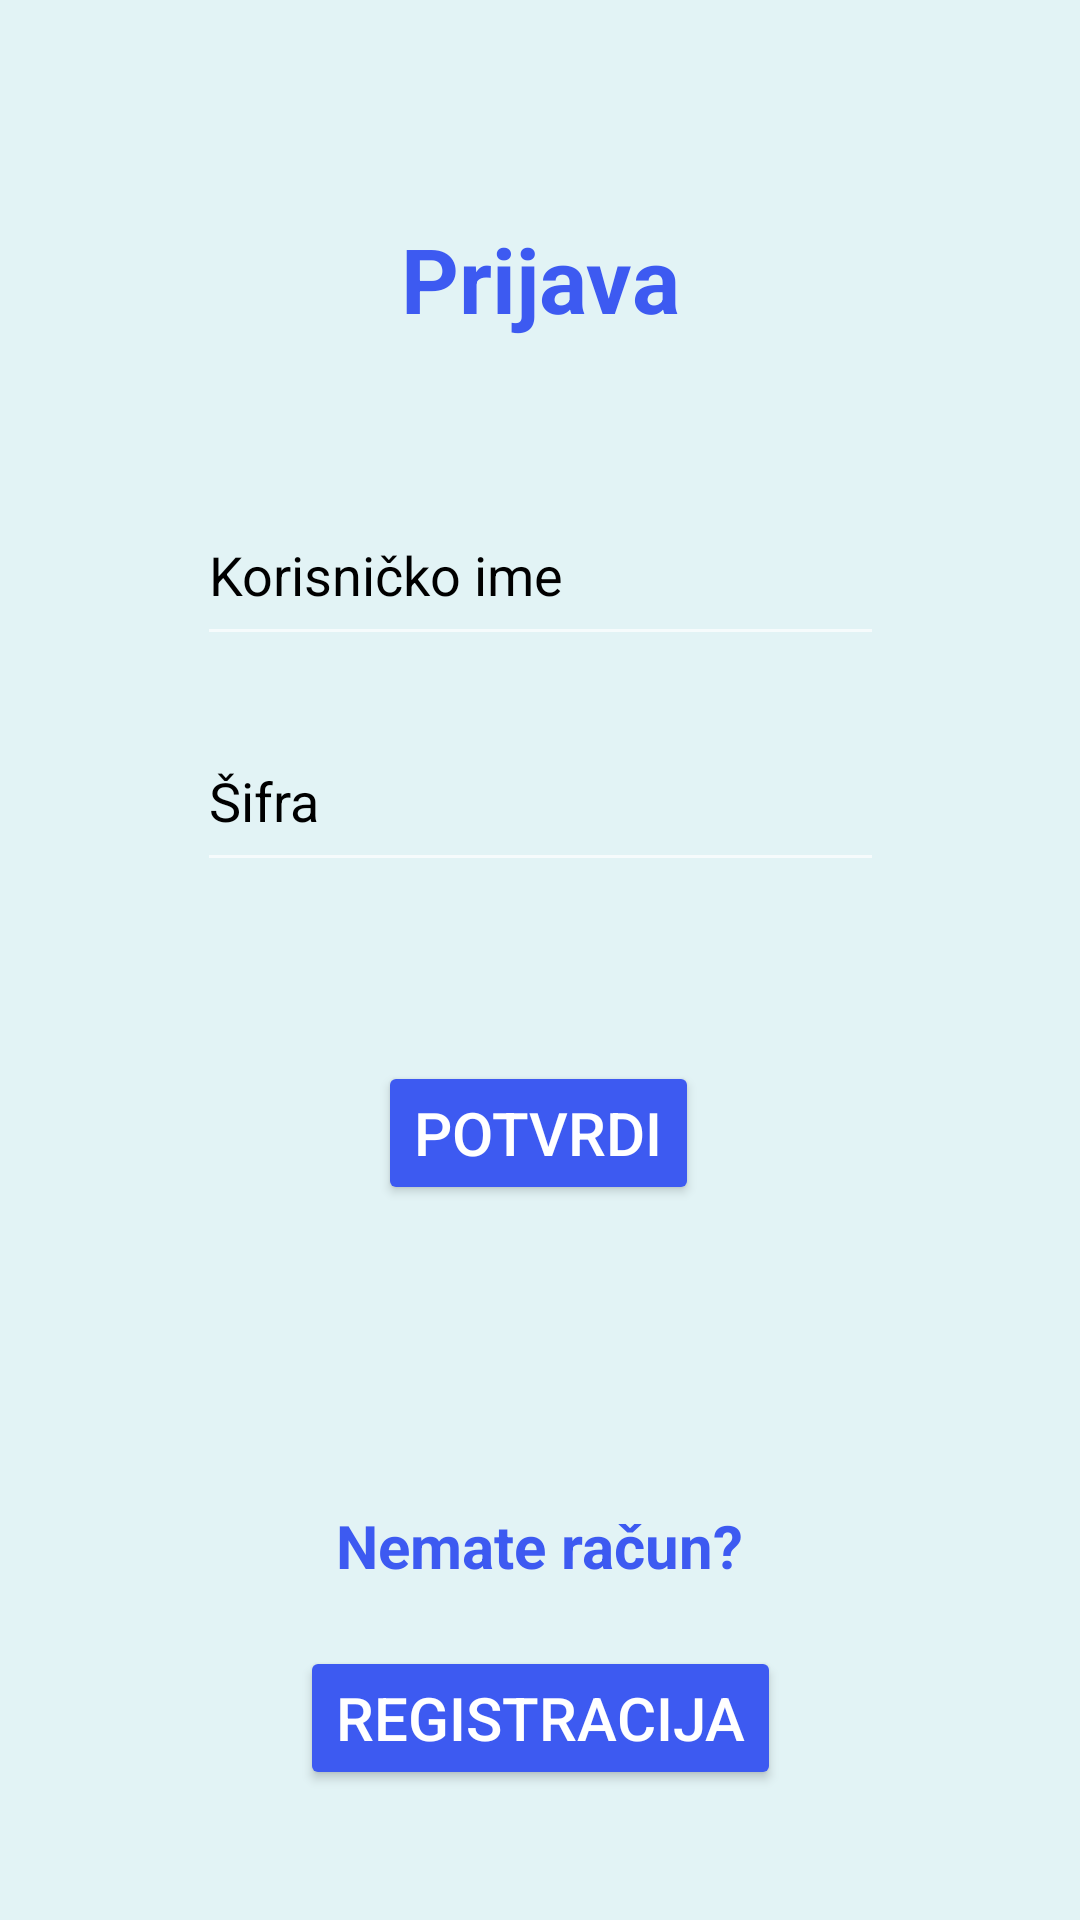

Here is an Android app screen rendered from its layout file. Give the layout XML and the strings, colors and styles it references.
<!-- AndroidManifest.xml: application theme Theme.AppCompat.NoActionBar -->
<!-- res/layout/login.xml -->
<?xml version="1.0" encoding="utf-8"?>
<androidx.constraintlayout.widget.ConstraintLayout xmlns:android="http://schemas.android.com/apk/res/android"
    xmlns:app="http://schemas.android.com/apk/res-auto"
    xmlns:tools="http://schemas.android.com/tools"
    android:layout_width="match_parent"
    android:layout_height="match_parent"
    android:background="#e2f3f5"
    tools:context=".Login">

    <TextView
        android:id="@+id/textView"
        android:layout_width="wrap_content"
        android:layout_height="wrap_content"
        android:text="@string/prijava"
        android:textColor="#3d5af1"
        android:textSize="30sp"
        android:textStyle="bold"
        app:layout_constraintBottom_toBottomOf="parent"
        app:layout_constraintEnd_toEndOf="parent"
        app:layout_constraintStart_toStartOf="parent"
        app:layout_constraintTop_toTopOf="parent"
        app:layout_constraintVertical_bias="0.121" />

    <EditText
        android:id="@+id/username"
        android:layout_width="229dp"
        android:layout_height="57dp"
        android:layout_marginTop="40dp"
        android:ems="10"
        android:hint="@string/korisnicko_ime"
        android:inputType="textPersonName|textCapSentences"
        android:textColor="@color/black"
        android:textColorHint="@color/gray"
        app:layout_constraintBottom_toBottomOf="parent"
        app:layout_constraintEnd_toEndOf="parent"
        app:layout_constraintStart_toStartOf="parent"
        app:layout_constraintTop_toBottomOf="@+id/textView"
        app:layout_constraintVertical_bias="0.02" />

    <EditText
        android:id="@+id/password"
        android:layout_width="229dp"
        android:layout_height="57dp"
        android:ems="10"
        android:hint="@string/sifra"
        android:inputType="textPassword"
        android:textColor="@color/black"
        android:textColorHint="@color/gray"
        app:layout_constraintBottom_toBottomOf="parent"
        app:layout_constraintEnd_toEndOf="parent"
        app:layout_constraintStart_toStartOf="parent"
        app:layout_constraintTop_toBottomOf="@+id/username"
        app:layout_constraintVertical_bias="0.05" />

    <Button
        android:id="@+id/potvrdi"
        android:layout_width="wrap_content"
        android:layout_height="wrap_content"
        android:backgroundTint="#3d5af1"
        android:text="@string/potvrdi"
        android:textColor="@color/white"
        android:textSize="20sp"
        app:layout_constraintBottom_toBottomOf="parent"
        app:layout_constraintEnd_toEndOf="parent"
        app:layout_constraintHorizontal_bias="0.498"
        app:layout_constraintStart_toStartOf="parent"
        app:layout_constraintTop_toBottomOf="@+id/password"
        app:layout_constraintVertical_bias="0.2" />

    <TextView
        android:id="@+id/textView4"
        android:layout_width="wrap_content"
        android:layout_height="wrap_content"
        android:layout_marginTop="100dp"
        android:text="@string/nemate_racun"
        android:textColor="#3d5af1"
        android:textSize="20sp"
        android:textStyle="bold"
        app:layout_constraintEnd_toEndOf="parent"
        app:layout_constraintStart_toStartOf="parent"
        app:layout_constraintTop_toBottomOf="@+id/potvrdi" />

    <Button
        android:id="@+id/registracija"
        android:layout_width="wrap_content"
        android:layout_height="wrap_content"
        android:layout_marginTop="20dp"
        android:backgroundTint="#3d5af1"
        android:text="@string/registracija"
        android:textColor="@color/white"
        android:textSize="20sp"
        app:layout_constraintEnd_toEndOf="parent"
        app:layout_constraintStart_toStartOf="parent"
        app:layout_constraintTop_toBottomOf="@+id/textView4" />

</androidx.constraintlayout.widget.ConstraintLayout>
<!-- resources referenced by this layout -->
<resources>
  <string name="korisnicko_ime">Korisničko ime</string>
  <string name="nemate_racun">Nemate račun?</string>
  <string name="potvrdi">Potvrdi</string>
  <string name="prijava">Prijava</string>
  <string name="registracija">Registracija</string>
  <string name="sifra">Šifra</string>
  <!-- not gathered from this repository: default colours our renderer supplied (Android Studio template values) -->
  <color name="black">#FF000000</color>
  <color name="white">#FFFFFFFF</color>
</resources>
